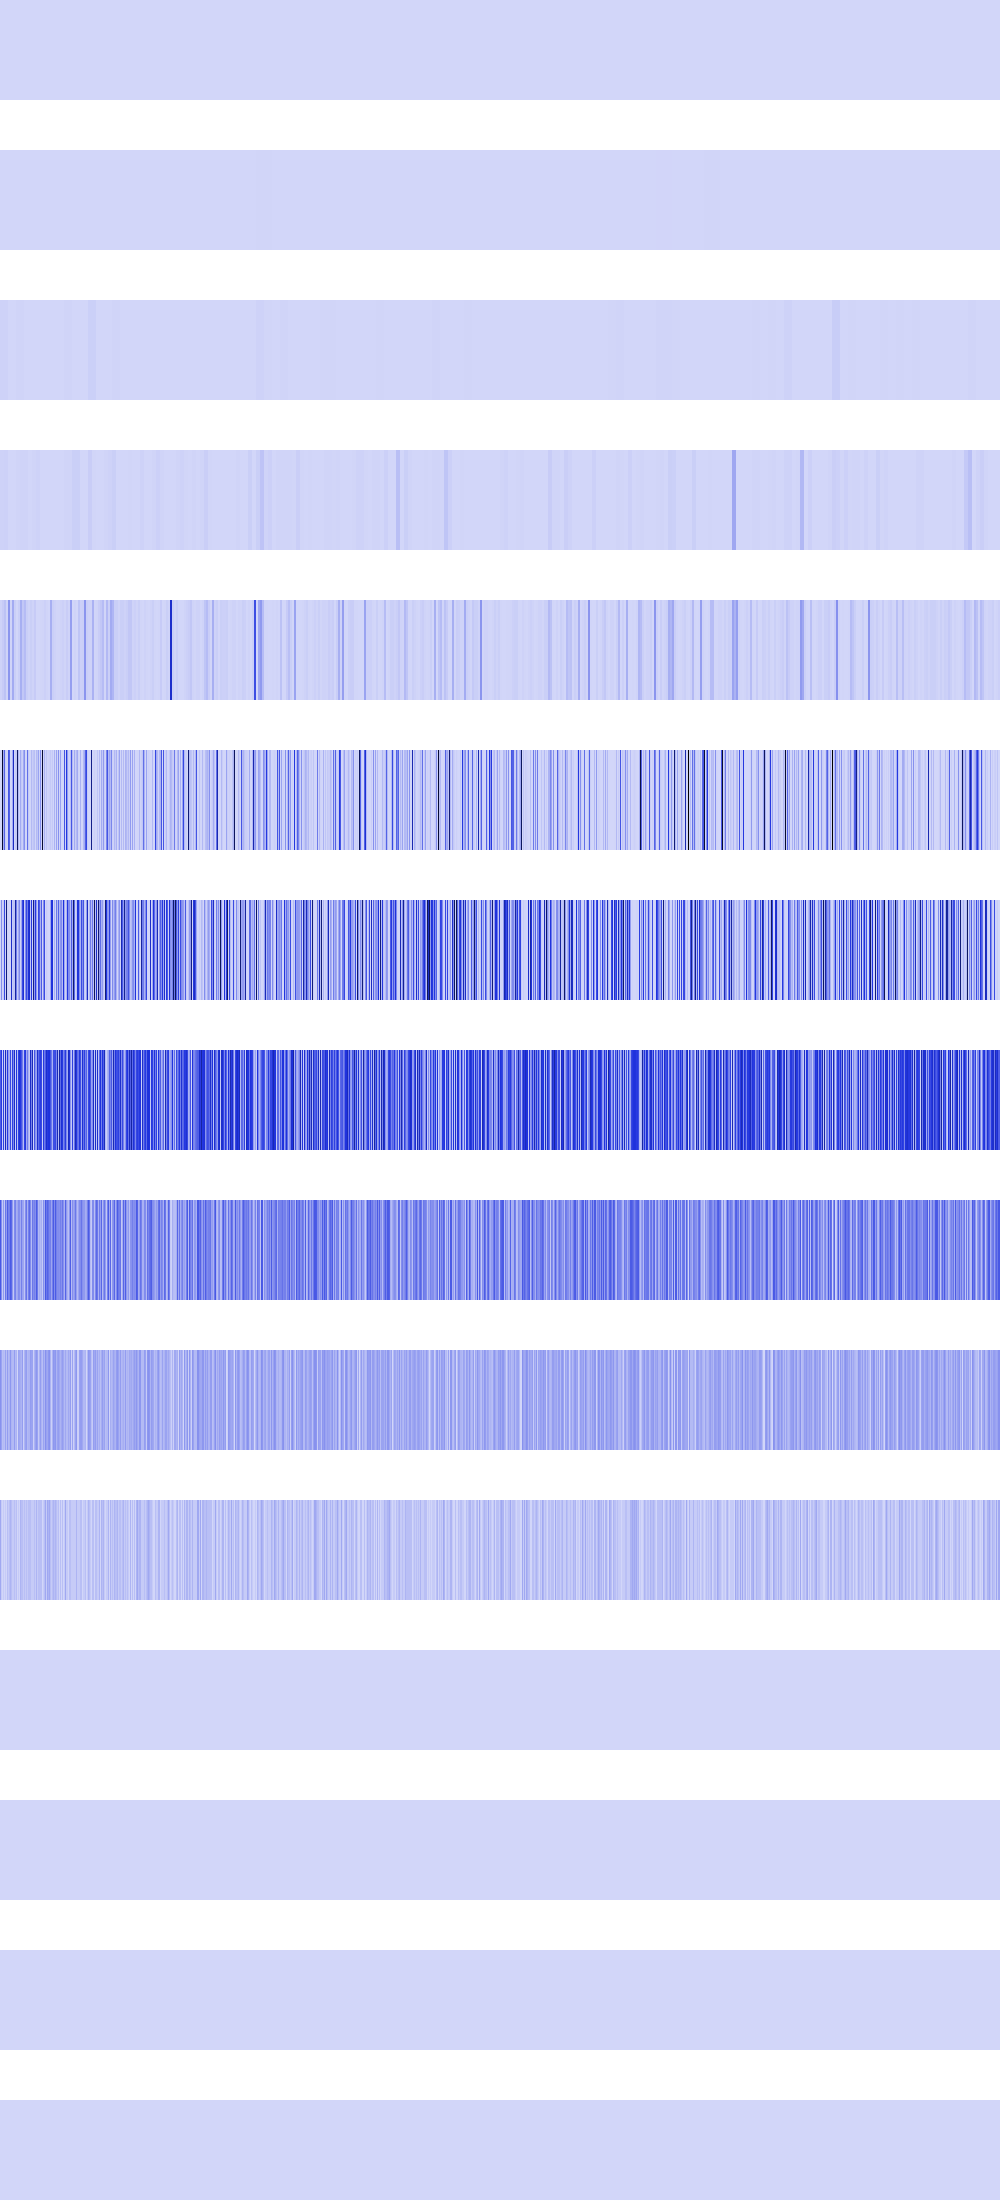

Values plotted in this chart, from the file beside it:
200704, 200704, 200704, 200704, 200704, 200704, 200704, 200704, 200704, 200704, 200704, 200704, 200704, 200704, 200704, 200704, 200704, 200704, 200704, 200704, 200704, 200704, 200704, 200704
16384, 16384, 16384, 16384, 16384, 16384, 16384, 16384, 16384, 16384, 16384, 16384, 16384, 16384, 16384, 16384, 1638400, 1638400, 1638400, 1638400, 1638400, 1638400, 1638400, 1638400
11943936, 11943936, 11943936, 11943936, 11943936, 11943936, 11943936, 11943936, 802816, 802816, 802816, 802816, 802816, 802816, 802816, 802816, 7225344, 7225344, 7225344, 7225344, 7225344, 7225344, 7225344, 7225344
12845056, 12845056, 12845056, 12845056, 14745600, 14745600, 14745600, 14745600, 0, 0, 0, 0, 589824, 589824, 589824, 589824, 5308416, 5308416, 5308416, 5308416, 9437184, 9437184, 9437184, 9437184
12845056, 12845056, 31719424, 31719424, 58982400, 58982400, 9437184, 9437184, 191102976, 191102976, 6553600, 6553600, 126877696, 126877696, 21233664, 21233664, 0, 0, 21233664, 21233664, 115605504, 115605504, 44302336, 44302336
0, 1048576, 943718400, 126877696, 339738624, 26214400, 4194304, 0, 378535936, 339738624, 1048576, 4194304, 126877696, 554696704, 4194304, 26214400, 37748736, 822083584, 84934656, 0, 126877696, 37748736, 16777216, 126877696
0, 211812352, 8388608, 35651584, 411041792, 10485760, 746586112, 8388608, 2097152, 0, 2097152, 536870912, 35651584, 52428800, 54525952, 639631360, 255852544, 33554432, 127926272, 218103808, 10485760, 134217728, 411041792, 505413632
352321536, 457179136, 16777216, 440401920, 16777216, 574619648, 83886080, 461373440, 155189248, 109051904, 415236096, 41943040, 440401920, 222298112, 545259520, 20971520, 478150656, 67108864, 440401920, 503316480, 465567744, 377487360, 260046848, 71303168
369098752, 209715200, 33554432, 176160768, 33554432, 276824064, 167772160, 352321536, 243269632, 251658240, 360710144, 318767104, 176160768, 41943040, 218103808, 243269632, 117440512, 134217728, 209715200, 201326592, 125829120, 251658240, 150994944, 142606336
201326592, 150994944, 67108864, 83886080, 67108864, 150994944, 67108864, 167772160, 83886080, 100663296, 184549376, 100663296, 83886080, 83886080, 167772160, 83886080, 100663296, 0, 150994944, 134217728, 117440512, 100663296, 167772160, 16777216
134217728, 33554432, 0, 33554432, 0, 33554432, 0, 67108864, 33554432, 67108864, 100663296, 67108864, 33554432, 33554432, 67108864, 33554432, 67108864, 0, 33554432, 0, 100663296, 67108864, 67108864, 33554432
0, 0, 0, 0, 0, 0, 0, 0, 0, 0, 0, 0, 0, 0, 0, 0, 0, 0, 0, 0, 0, 0, 0, 0
0, 0, 0, 0, 0, 0, 0, 0, 0, 0, 0, 0, 0, 0, 0, 0, 0, 0, 0, 0, 0, 0, 0, 0
0, 0, 0, 0, 0, 0, 0, 0, 0, 0, 0, 0, 0, 0, 0, 0, 0, 0, 0, 0, 0, 0, 0, 0
0, 0, 0, 0, 0, 0, 0, 0, 0, 0, 0, 0, 0, 0, 0, 0, 0, 0, 0, 0, 0, 0, 0, 0
